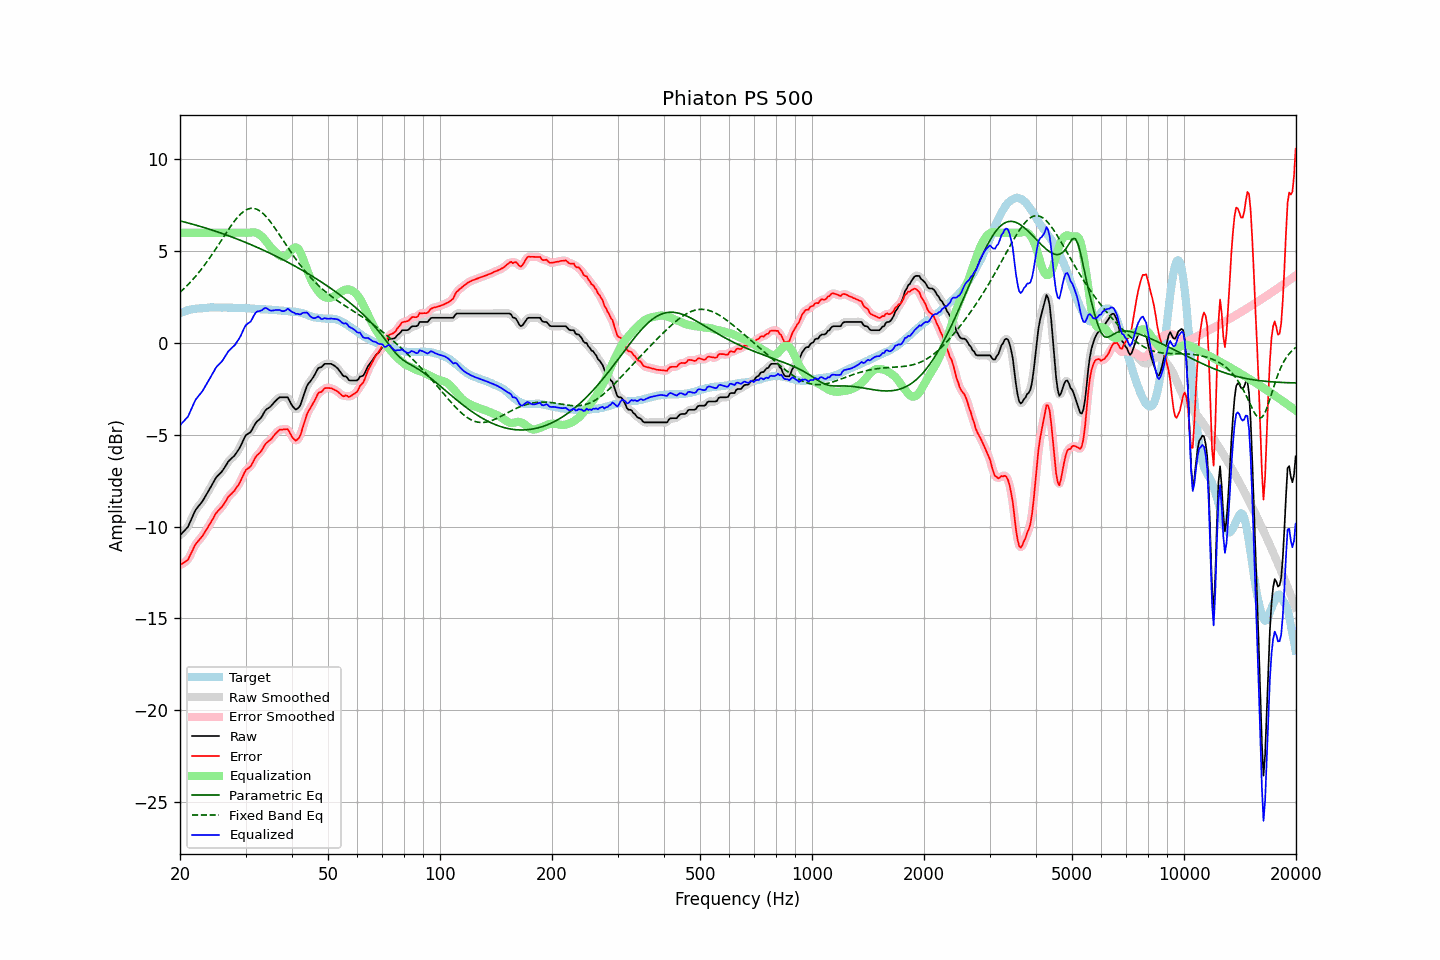

The data file committed next to this chart (first rows):
frequency, raw, error, smoothed, error_smoothed, equalization, parametric_eq, fixed_band_eq, equalized_raw, equalized_smoothed, target
20.00, -10.48, -12.09, -10.47, -12.08, 6.00, 6.65, 2.76, -4.48, -4.47, 1.62
20.20, -10.39, -12.04, -10.39, -12.05, 6.00, 6.62, 2.84, -4.39, -4.39, 1.66
20.40, -10.30, -11.98, -10.31, -12.00, 6.00, 6.60, 2.92, -4.30, -4.31, 1.69
20.61, -10.20, -11.91, -10.21, -11.93, 6.00, 6.58, 3.00, -4.20, -4.21, 1.72
20.81, -10.11, -11.86, -10.11, -11.86, 6.00, 6.56, 3.09, -4.11, -4.11, 1.76
21.02, -10.01, -11.80, -9.98, -11.76, 6.00, 6.53, 3.18, -4.01, -3.98, 1.79
21.23, -9.81, -11.61, -9.82, -11.63, 6.00, 6.51, 3.27, -3.81, -3.82, 1.80
21.44, -9.62, -11.44, -9.62, -11.45, 6.00, 6.49, 3.36, -3.62, -3.62, 1.82
21.66, -9.42, -11.26, -9.41, -11.25, 6.00, 6.46, 3.46, -3.42, -3.41, 1.84
21.87, -9.22, -11.07, -9.23, -11.08, 6.00, 6.44, 3.56, -3.22, -3.23, 1.85
22.09, -9.06, -10.93, -9.07, -10.94, 6.00, 6.41, 3.66, -3.06, -3.07, 1.87
22.31, -8.95, -10.82, -8.94, -10.82, 6.00, 6.39, 3.76, -2.95, -2.94, 1.87
22.54, -8.84, -10.72, -8.84, -10.72, 6.00, 6.36, 3.87, -2.84, -2.84, 1.88
22.76, -8.73, -10.62, -8.73, -10.62, 6.00, 6.34, 3.98, -2.73, -2.73, 1.89
22.99, -8.62, -10.51, -8.61, -10.50, 6.00, 6.31, 4.09, -2.62, -2.61, 1.89
23.22, -8.47, -10.37, -8.47, -10.37, 6.00, 6.28, 4.21, -2.47, -2.47, 1.90
23.45, -8.32, -10.22, -8.32, -10.23, 6.00, 6.26, 4.33, -2.32, -2.32, 1.91
23.69, -8.17, -10.09, -8.17, -10.09, 6.00, 6.23, 4.45, -2.17, -2.17, 1.92
23.92, -8.03, -9.95, -8.02, -9.95, 6.00, 6.20, 4.57, -2.03, -2.02, 1.93
24.16, -7.87, -9.80, -7.87, -9.80, 6.00, 6.17, 4.70, -1.87, -1.87, 1.94
24.40, -7.71, -9.65, -7.71, -9.65, 6.00, 6.14, 4.83, -1.71, -1.71, 1.94
24.65, -7.56, -9.49, -7.55, -9.49, 6.00, 6.12, 4.96, -1.56, -1.55, 1.93
24.89, -7.40, -9.33, -7.41, -9.34, 6.00, 6.09, 5.09, -1.40, -1.41, 1.93
25.14, -7.28, -9.21, -7.28, -9.22, 6.00, 6.06, 5.22, -1.28, -1.28, 1.93
25.39, -7.19, -9.12, -7.18, -9.11, 6.00, 6.03, 5.36, -1.19, -1.18, 1.93
25.65, -7.10, -9.03, -7.10, -9.02, 6.00, 6.00, 5.49, -1.10, -1.10, 1.93
25.91, -7.01, -8.93, -7.00, -8.93, 6.00, 5.97, 5.63, -1.01, -1.00, 1.92
26.16, -6.89, -8.81, -6.88, -8.81, 6.00, 5.94, 5.76, -0.89, -0.88, 1.93
26.43, -6.75, -8.68, -6.75, -8.67, 6.00, 5.91, 5.89, -0.75, -0.75, 1.93
26.69, -6.61, -8.53, -6.60, -8.53, 6.00, 5.87, 6.03, -0.61, -0.60, 1.93
26.96, -6.46, -8.38, -6.48, -8.40, 6.00, 5.84, 6.16, -0.46, -0.48, 1.92
27.23, -6.37, -8.29, -6.37, -8.29, 6.00, 5.81, 6.29, -0.37, -0.37, 1.92
27.50, -6.29, -8.21, -6.29, -8.21, 6.00, 5.78, 6.41, -0.29, -0.29, 1.92
27.77, -6.21, -8.12, -6.21, -8.12, 6.00, 5.74, 6.53, -0.21, -0.21, 1.91
28.05, -6.13, -8.04, -6.11, -8.02, 6.00, 5.71, 6.65, -0.13, -0.11, 1.91
28.33, -6.00, -7.89, -6.00, -7.91, 6.00, 5.68, 6.76, 0.00, -0.00, 1.90
28.62, -5.87, -7.78, -5.88, -7.78, 6.00, 5.64, 6.86, 0.13, 0.12, 1.91
28.90, -5.74, -7.64, -5.73, -7.63, 6.00, 5.61, 6.95, 0.26, 0.27, 1.90
29.19, -5.57, -7.46, -5.56, -7.46, 6.00, 5.57, 7.04, 0.43, 0.44, 1.89
29.48, -5.37, -7.27, -5.36, -7.26, 6.00, 5.54, 7.12, 0.63, 0.64, 1.90
29.78, -5.18, -7.08, -5.18, -7.08, 6.00, 5.50, 7.19, 0.82, 0.82, 1.90
30.08, -5.02, -6.92, -5.05, -6.94, 6.00, 5.47, 7.24, 0.98, 0.95, 1.90
30.38, -4.96, -6.84, -4.96, -6.85, 6.00, 5.43, 7.28, 1.04, 1.04, 1.88
30.68, -4.91, -6.79, -4.90, -6.78, 6.00, 5.39, 7.31, 1.10, 1.10, 1.88
30.99, -4.85, -6.72, -4.82, -6.69, 6.01, 5.36, 7.33, 1.17, 1.19, 1.87
31.30, -4.69, -6.56, -4.69, -6.56, 6.02, 5.32, 7.33, 1.33, 1.33, 1.87
31.61, -4.53, -6.39, -4.53, -6.39, 6.02, 5.28, 7.33, 1.50, 1.49, 1.87
31.93, -4.37, -6.22, -4.39, -6.24, 6.01, 5.24, 7.30, 1.64, 1.63, 1.85
32.24, -4.27, -6.11, -4.28, -6.12, 5.98, 5.21, 7.27, 1.71, 1.70, 1.84
32.57, -4.20, -6.04, -4.19, -6.03, 5.93, 5.17, 7.23, 1.73, 1.74, 1.84
32.89, -4.12, -5.95, -4.10, -5.94, 5.86, 5.13, 7.17, 1.75, 1.76, 1.84
33.22, -4.00, -5.83, -3.98, -5.82, 5.79, 5.09, 7.10, 1.79, 1.80, 1.83
33.55, -3.84, -5.67, -3.84, -5.67, 5.70, 5.05, 7.02, 1.86, 1.86, 1.83
33.89, -3.69, -5.52, -3.71, -5.53, 5.60, 5.01, 6.93, 1.91, 1.89, 1.83
34.23, -3.60, -5.42, -3.61, -5.43, 5.49, 4.97, 6.84, 1.89, 1.88, 1.83
34.57, -3.55, -5.36, -3.54, -5.36, 5.37, 4.93, 6.73, 1.83, 1.83, 1.81
34.92, -3.49, -5.30, -3.48, -5.29, 5.26, 4.88, 6.62, 1.77, 1.78, 1.81
35.27, -3.40, -5.20, -3.40, -5.20, 5.16, 4.84, 6.51, 1.76, 1.76, 1.81
35.62, -3.30, -5.09, -3.30, -5.09, 5.07, 4.80, 6.39, 1.77, 1.77, 1.79
35.97, -3.20, -4.98, -3.20, -4.99, 4.98, 4.76, 6.26, 1.79, 1.78, 1.79
... 635 more rows
